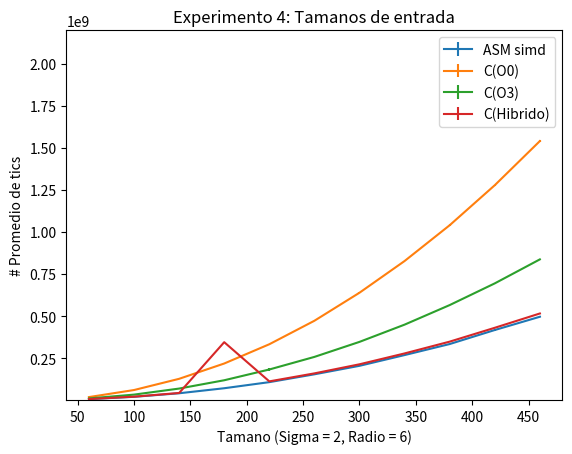

This chart was generated by the following Python code:
#!/usr/bin/env python
import numpy as np
import matplotlib.pyplot as plt

# example data 
			
#x = np.arange(0, 400)
#ASM simd
y = [5746498.5,19379010,40456564,70406736,106680720,153293248,203851184,267786240,333380288,416829536,495791264]
x = [60,100,140,180,220,260,300,340,380,420,460] #sigma = 2 y radio = 6

# example variable error bar values
y_err = [509362.9375,477488.59375,1054624.375,604653.125,1658906.25,1053254.25,478541.28125,327477.28125,459757.875,5427089.5,2123098.75]

plt.errorbar(x, y, yerr=y_err)

#C O0
y = [17825700,59732212,126456352,217538112,332177280,471937568,638785792,827456960,1040428992,1278529920,1541220480]
x = [60,100,140,180,220,260,300,340,380,420,460] #sigma = 2 y radio = 6

# example variable error bar values
y_err = [141283.328125,1168820.5,2511835.75,1848059,1055627.25,201921.171875,3821183.75,2720395.5,5413757.5,2429438,5910019.5]

plt.errorbar(x, y, yerr=y_err)

#C O3
y = [9794316,32457702,68456808,117885472,181943200,256841024,346288768,448882816,565291072,694392448,837200832]
x = [60,100,140,180,220,260,300,340,380,420,460] #sigma = 2 y radio = 6

# example variable error bar values
y_err = [702174.75,655441.3125,162712.21875,725160.3125,7284097.5,614499.125,608677.5,126666.445312,831630.375,183999.59375,139365.8125]


plt.errorbar(x, y, yerr=y_err)

#C hibrido
y = [6008678.5,20218178,42223572,344416224,111216560,158776160,212876496,277517952,347689088,430106752,515214240]
x = [60,100,140,180,220,260,300,340,380,420,460] #sigma = 2 y radio = 6

# example variable error bar values
y_err = [361515.625,698113.125,695328.375,3426913.5,518727.625,884601.8125,1035016.375,916793.9375,918751.4375,2265132,741435.9375]


plt.errorbar(x, y, yerr=y_err)


plt.ylim(570000,2200000000)
plt.title('Experimento 4: Tamanos de entrada')
plt.legend(('ASM simd','C(O0)','C(O3)','C(Hibrido)'))
plt.xlabel('Tamano (Sigma = 2, Radio = 6)')
plt.ylabel('# Promedio de tics')

plt.show()